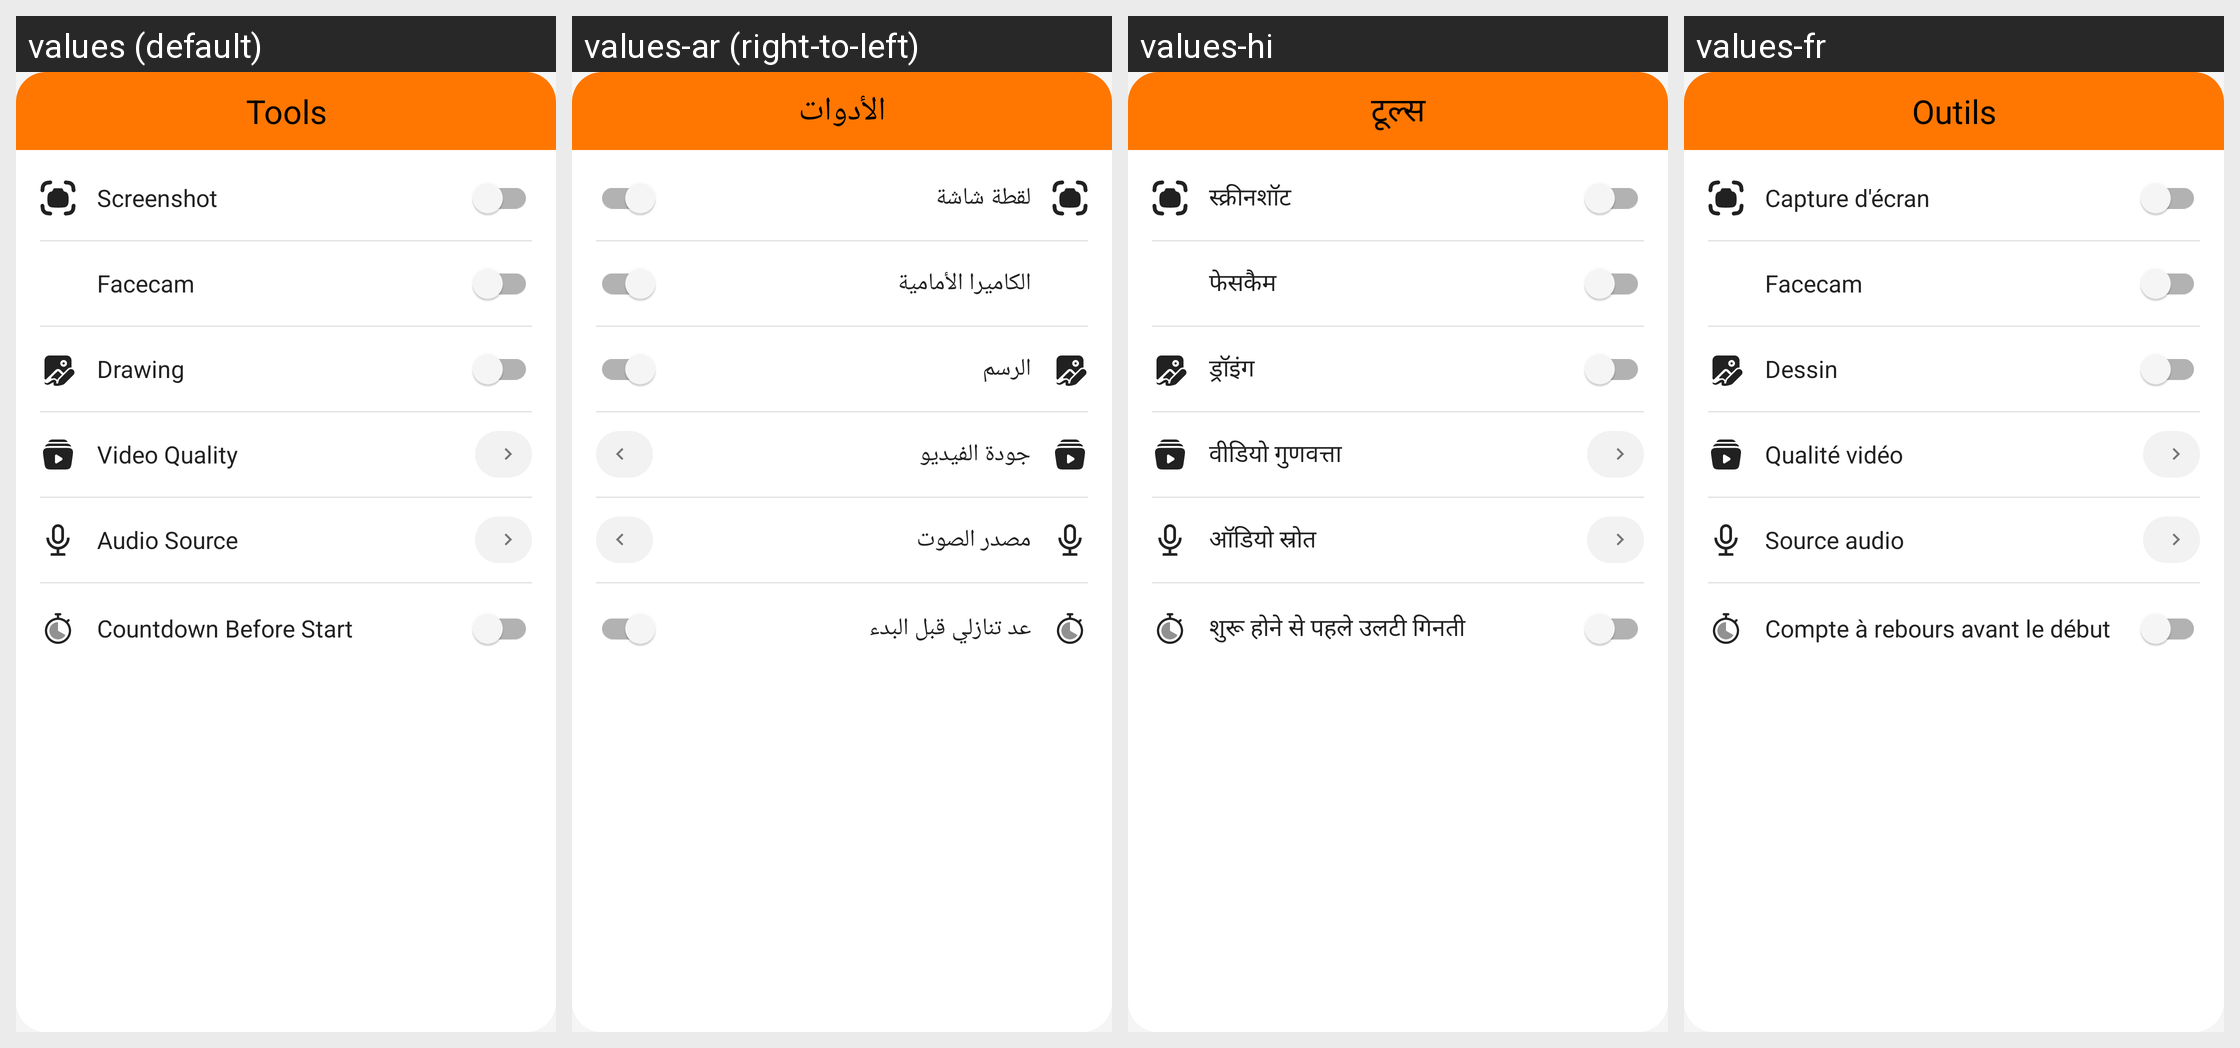

The Android screen above is rendered under several locales of the same app. Produce the string resources it draws, with the default and per-locale values.
Android screen res/layout/dialog_toolbox_layout.xml rendered under 4 locales, left to right: values (default), values-ar (right-to-left), values-hi, values-fr. Device: Nexus 5 (rendered at 1080×1920; each locale shown at half size, 540×960, under a caption strip naming it); theme Theme.NkdSR.
Other locales in the repository, not shown: values-es, values-in, values-pt, values-ru.
Strings drawn on this screen, with the default value and each locale's value (text and hints the layout hard-codes, and strings that could not be matched under every locale, appear in the picture but are not listed):

notif_tools
  values: Tools
  values-ar: الأدوات
  values-hi: टूल्स
  values-fr: Outils

screenshot
  values: Screenshot
  values-ar: لقطة شاشة
  values-hi: स्क्रीनशॉट
  values-fr: Capture d'écran

facecam
  values: Facecam
  values-ar: الكاميرا الأمامية
  values-hi: फेसकैम
  values-fr: Facecam

drawing
  values: Drawing
  values-ar: الرسم
  values-hi: ड्रॉइंग
  values-fr: Dessin

video_quality
  values: Video Quality
  values-ar: جودة الفيديو
  values-hi: वीडियो गुणवत्ता
  values-fr: Qualité vidéo

audio_source
  values: Audio Source
  values-ar: مصدر الصوت
  values-hi: ऑडियो स्रोत
  values-fr: Source audio

countdown_before_start
  values: Countdown Before Start
  values-ar: عد تنازلي قبل البدء
  values-hi: शुरू होने से पहले उलटी गिनती
  values-fr: Compte à rebours avant le début
